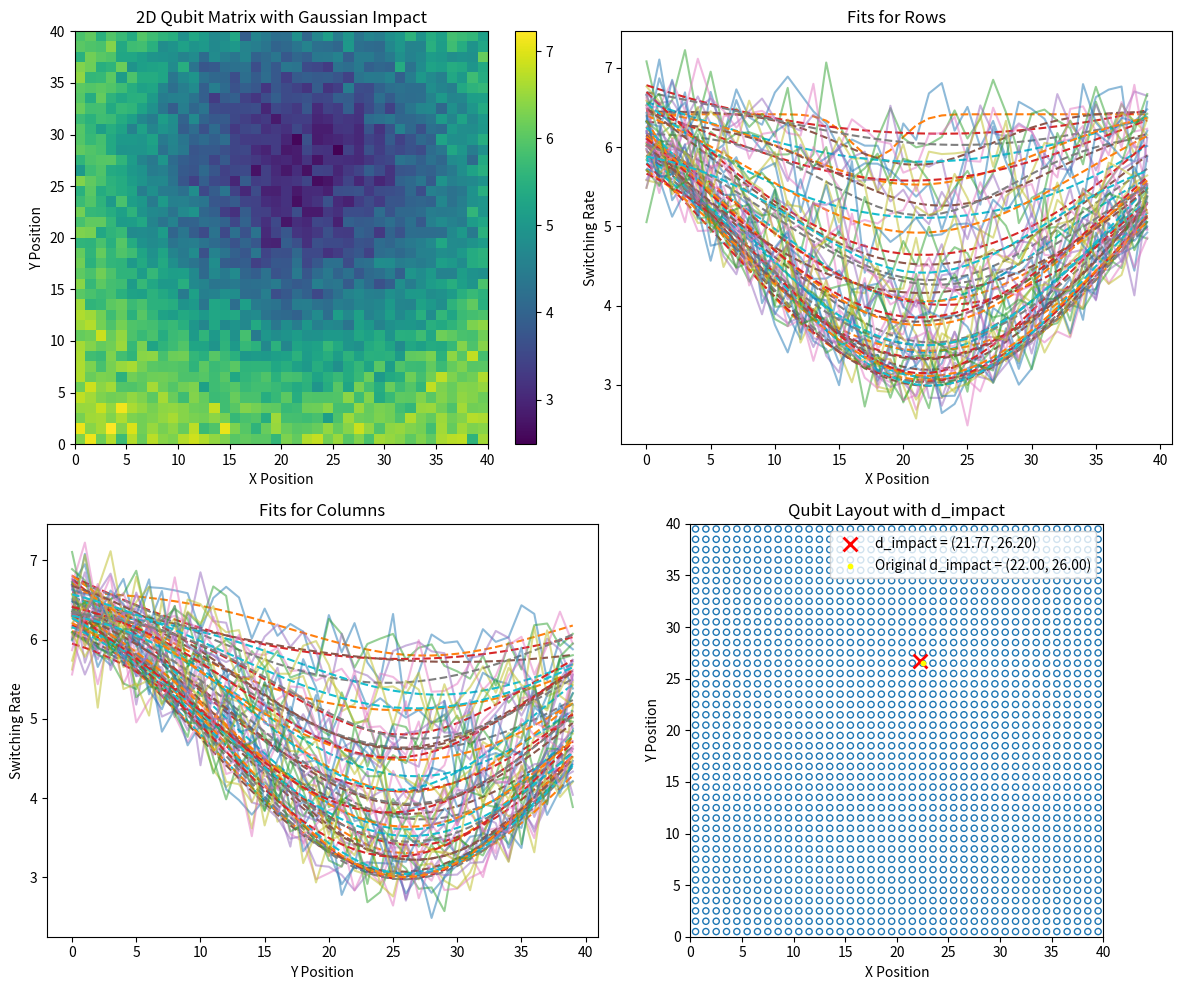

Generate this figure with matplotlib:
import numpy as np
import matplotlib.pyplot as plt
from scipy.optimize import curve_fit

def generate_2d_gaussian_matrix_single_impact(
    baseline, initial_amplitude, impact_x, impact_y, grid_size=12, 
    length_impact=200, noise_std=0.3, baseline_noise_std=0.3
):
    matrix = np.random.normal(loc=baseline, scale=baseline_noise_std, size=(grid_size, grid_size))
    x, y = np.meshgrid(np.arange(grid_size), np.arange(grid_size))

    gaussian = baseline - (baseline - initial_amplitude) * np.exp(
        -((x - impact_x)**2 + (y - impact_y)**2) / (2 * length_impact)
    )

    noise = np.random.normal(loc=0, scale=noise_std, size=(grid_size, grid_size))
    gaussian_noisy = gaussian + noise

    matrix = np.minimum(matrix, gaussian_noisy)

    return matrix

# Parameters
baseline = 7
initial_amplitude = 3
grid_size = 40 
length_impact = 200
noise_std = 0.3
baseline_noise_std = 0.3
impact_x, impact_y = 22, 26

matrix = generate_2d_gaussian_matrix_single_impact(
    baseline, initial_amplitude, impact_x, impact_y, grid_size, 
    length_impact, noise_std, baseline_noise_std
)

def reverse_bell_curve(x, a, b, c, d):
    return -a * np.exp(-((x - b)**2) / (2 * c**2)) + d

def fit_row_or_col(x, y):
    popt, _ = curve_fit(reverse_bell_curve, x, y, p0=[1, np.mean(x), 3, baseline])
    return popt, reverse_bell_curve(x, *popt)

fitted_rows, fitted_cols = [], []
all_fits_rows, all_fits_cols = [], []

x = np.arange(grid_size)
for i, row in enumerate(matrix):
    popt, fit = fit_row_or_col(x, row)
    fitted_rows.append(popt)
    all_fits_rows.append(fit)

grid_data_T = matrix.T
for i, col in enumerate(grid_data_T):
    popt, fit = fit_row_or_col(x, col)
    fitted_cols.append(popt)
    all_fits_cols.append(fit)

fig, axs = plt.subplots(2, 2, figsize=(12, 10))

c = axs[0, 0].imshow(matrix, cmap='viridis', origin='lower', extent=[0, grid_size, 0, grid_size])
axs[0, 0].set_title("2D Qubit Matrix with Gaussian Impact")
axs[0, 0].set_xlabel("X Position")
axs[0, 0].set_ylabel("Y Position")
plt.colorbar(c, ax=axs[0, 0])

for i, (row, fit) in enumerate(zip(matrix, all_fits_rows)):
    axs[0, 1].plot(x, row, label=f"Row {i}", alpha=0.5)
    axs[0, 1].plot(x, fit, '--', linewidth=1.5)
axs[0, 1].set_title("Fits for Rows")
axs[0, 1].set_xlabel("X Position")
axs[0, 1].set_ylabel("Switching Rate")

for i, (col, fit) in enumerate(zip(grid_data_T, all_fits_cols)):
    axs[1, 0].plot(x, col, label=f"Col {i}", alpha=0.5)
    axs[1, 0].plot(x, fit, '--', linewidth=1.5)
axs[1, 0].set_title("Fits for Columns")
axs[1, 0].set_xlabel("Y Position")
axs[1, 0].set_ylabel("Switching Rate")

axs[1, 1].set_aspect('equal', adjustable='box')
axs[1, 1].set_xlim(0, grid_size)
axs[1, 1].set_ylim(0, grid_size)
axs[1, 1].set_title("Qubit Layout with d_impact")
axs[1, 1].set_xlabel("X Position")
axs[1, 1].set_ylabel("Y Position")

for i in range(grid_size):
    for j in range(grid_size):
        circle = plt.Circle((j + 0.5, i + 0.5), 0.3, color='C0', fill=False)
        axs[1, 1].add_patch(circle)

d_impact_extracted_x = np.mean([popt[1] for popt in fitted_rows])
d_impact_extracted_y = np.mean([popt[1] for popt in fitted_cols])
axs[1, 1].scatter(d_impact_extracted_x + 0.5, d_impact_extracted_y + 0.5, color='red', marker='x', s=100, linewidths=2, label=f"d_impact = ({d_impact_extracted_x:.2f}, {d_impact_extracted_y:.2f})")
axs[1, 1].scatter(impact_x + 0.5, impact_y + 0.5, 
                  color='yellow', marker='o', s=10, 
                  label=f"Original d_impact = ({impact_x:.2f}, {impact_y:.2f})")
axs[1, 1].legend()

plt.tight_layout()
plt.show()

print(f"Extracted d_impact: ({d_impact_extracted_x:.2f}, {d_impact_extracted_y:.2f})")
